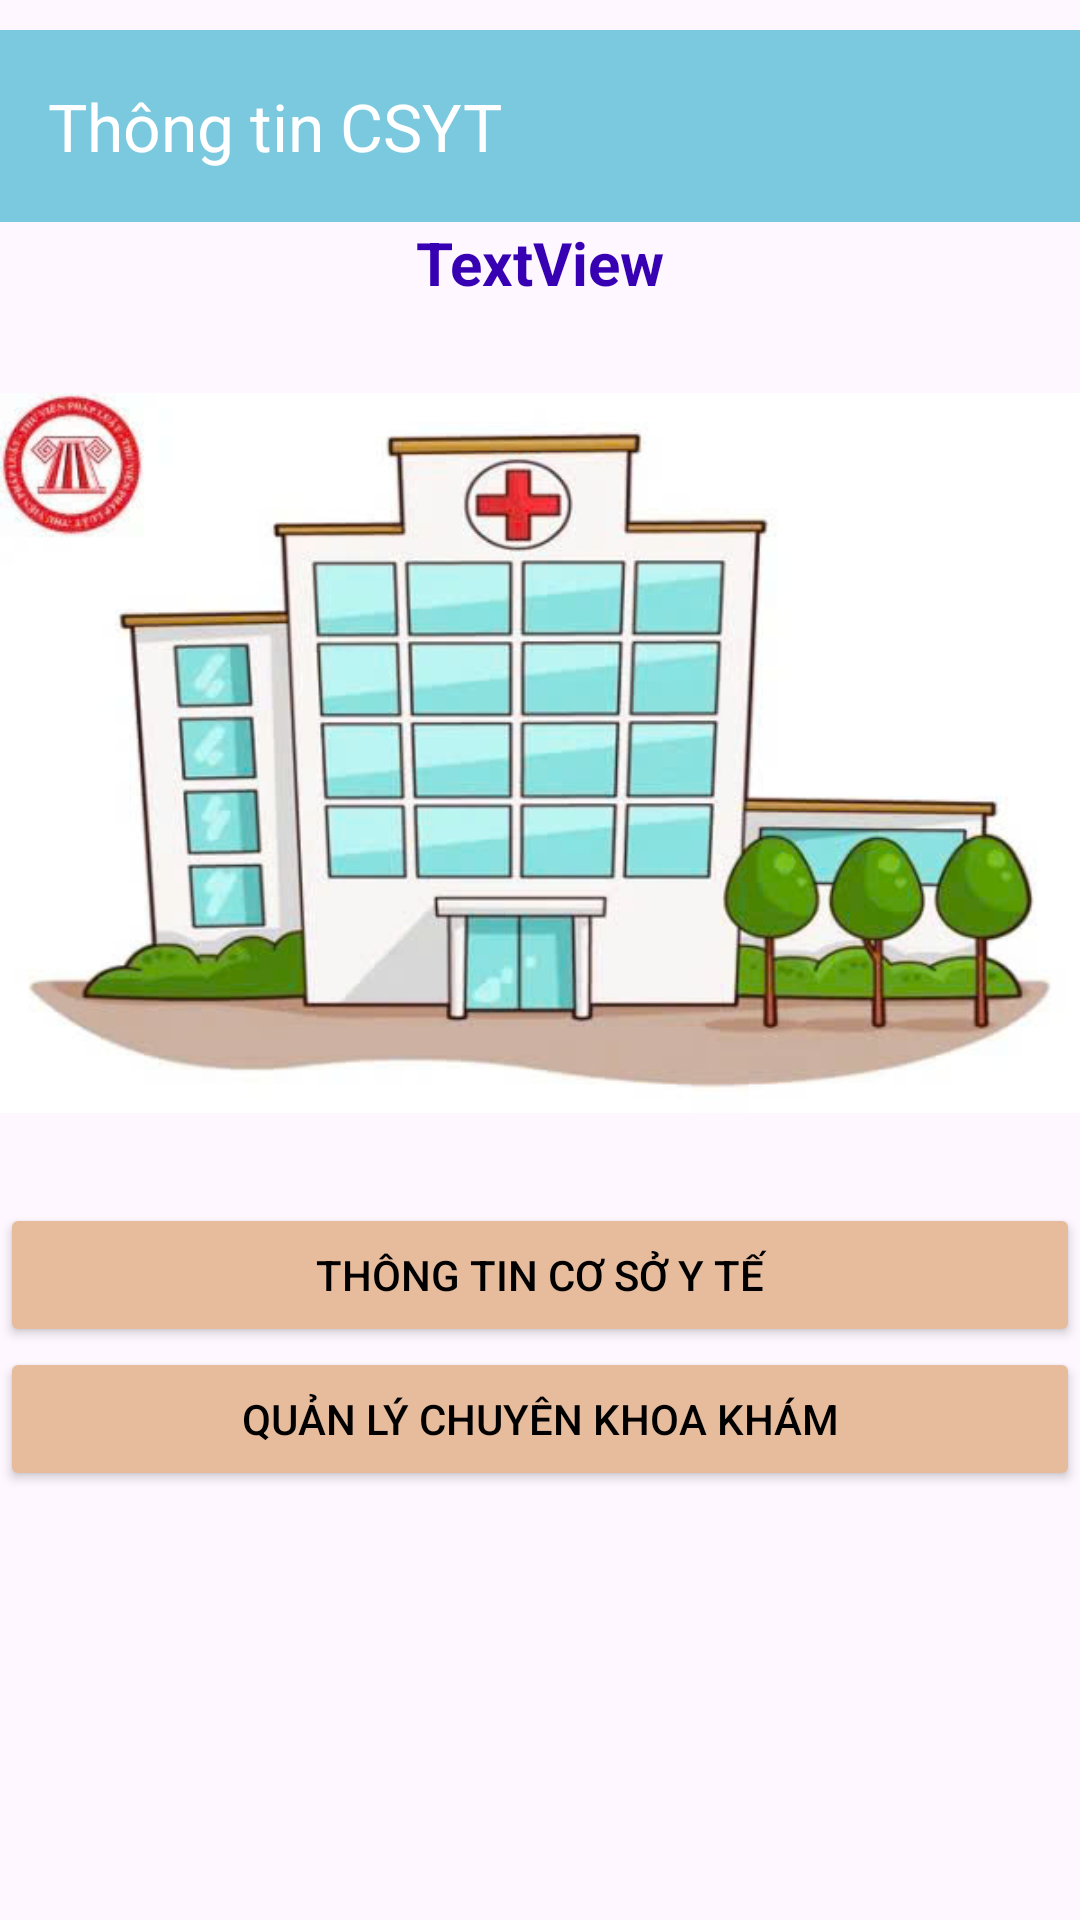

Reconstruct the res/layout file that produces this screen, plus the resources it refers to.
<!-- AndroidManifest.xml: application theme Theme.BookingCare263 -->
<!-- res/layout/activity_thongtin_csyt.xml -->
<?xml version="1.0" encoding="utf-8"?>
<LinearLayout xmlns:android="http://schemas.android.com/apk/res/android"
    xmlns:app="http://schemas.android.com/apk/res-auto"
    xmlns:tools="http://schemas.android.com/tools"
    android:id="@+id/main"
    android:layout_width="match_parent"
    android:layout_height="match_parent"
    android:orientation="vertical"
    tools:context=".ui.uicsyt.ThongtinCSYT">


    <androidx.appcompat.widget.Toolbar

        android:id="@+id/tbbacsilish"
        android:layout_width="match_parent"
        android:layout_height="wrap_content"
        app:title="Thông tin CSYT"
        android:gravity="center"
        android:layout_marginTop="10dp"
        app:titleTextColor="@color/white"
        android:background="#7BC9DE"
        android:theme="?attr/actionBarTheme" />
    <TextView
        android:id="@+id/txttenbenhvien"
        android:layout_width="match_parent"
        android:layout_height="wrap_content"
        android:textSize="20dp"
        android:textStyle="bold"
        android:textColor="@color/purple_700"
        android:gravity="center"
        android:text="TextView" />

    <ImageView
        android:id="@+id/imageView"
        android:layout_width="match_parent"
        android:layout_height="300dp"

        app:srcCompat="@drawable/cosoyte" />

    <Button
        android:id="@+id/btnsuathongtin"
        android:layout_width="match_parent"
        android:layout_height="wrap_content"
        android:text="Thông tin cơ sở y tế"
        android:textColor="@color/black"
        android:backgroundTint="#E7BC9D"/>

    <Button
        android:id="@+id/btnqlyckkham"
        android:layout_width="match_parent"
        android:layout_height="wrap_content"
        android:backgroundTint="#E7BC9D"
        android:textColor="@color/black"
        android:text="Quản lý chuyên khoa khám" />
</LinearLayout>
<!-- resources referenced by this layout -->
<resources>
  <color name="black">#FF000000</color>
  <color name="purple_700">#FF3700B3</color>
  <color name="white">#FFFFFFFF</color>
  <!-- drawable cosoyte: jpg bitmap (drawable, 48345 bytes) -->
  <style name="Theme.BookingCare263" parent="Base.Theme.BookingCare263" />
  <style name="Base.Theme.BookingCare263" parent="Theme.Material3.Light.NoActionBar">
          
          
      </style>
</resources>
